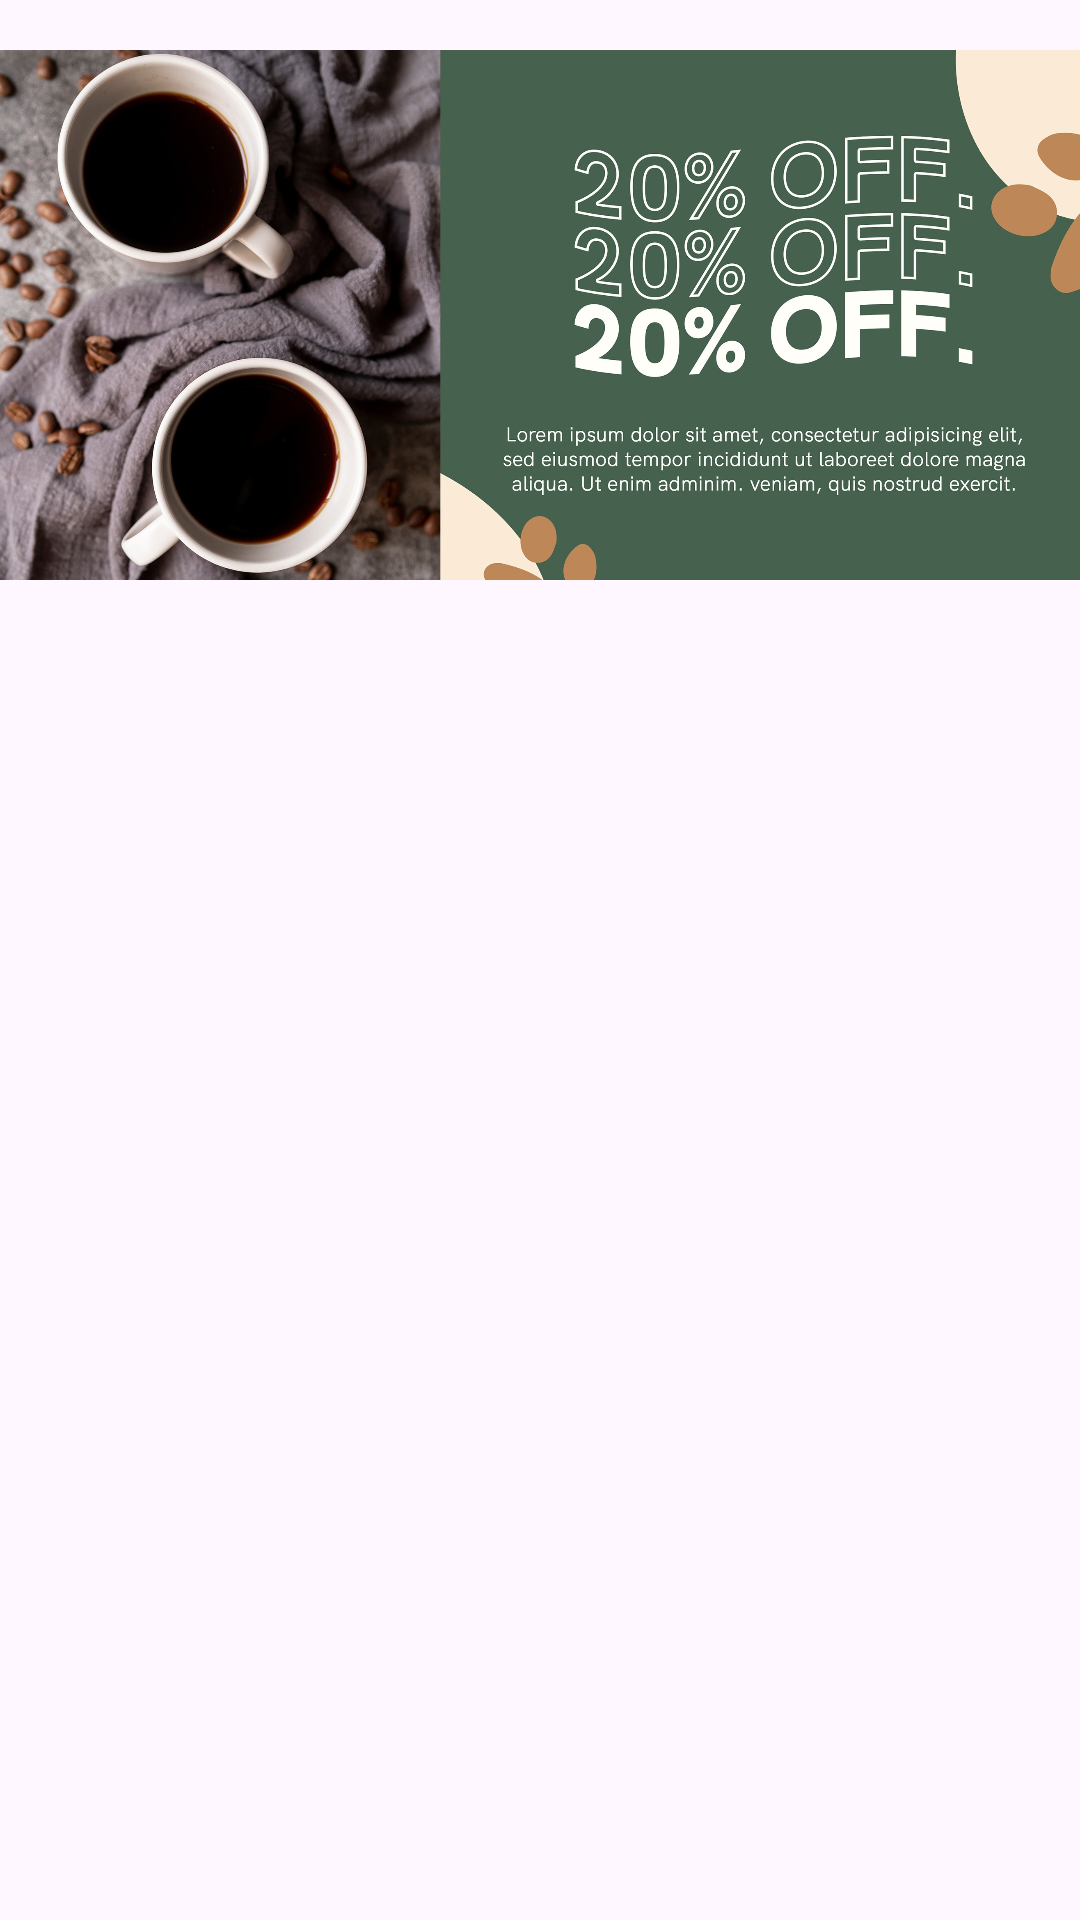

Produce the Android XML layout that renders to this screen, including the resource entries it uses.
<!-- AndroidManifest.xml: application theme Theme.CofeeCafe -->
<!-- res/layout/notification_item.xml -->
<?xml version="1.0" encoding="utf-8"?>
<androidx.constraintlayout.widget.ConstraintLayout xmlns:android="http://schemas.android.com/apk/res/android"
    android:layout_width="match_parent"
    android:layout_height="wrap_content"
    xmlns:app="http://schemas.android.com/apk/res-auto">
    <ImageView
        android:layout_width="match_parent"
        android:layout_height="200dp"
        android:src="@drawable/discountcoffee"
        app:layout_constraintTop_toTopOf="parent"
        android:layout_marginVertical="5dp"
        android:id="@+id/notificationimgrv"
        />


</androidx.constraintlayout.widget.ConstraintLayout>
<!-- resources referenced by this layout -->
<resources>
  <!-- drawable discountcoffee: jpg bitmap (drawable, 417846 bytes) -->
  <style name="Theme.CofeeCafe" parent="Base.Theme.CofeeCafe" />
  <style name="Base.Theme.CofeeCafe" parent="Theme.Material3.DayNight.NoActionBar">
          
          
      </style>
</resources>
